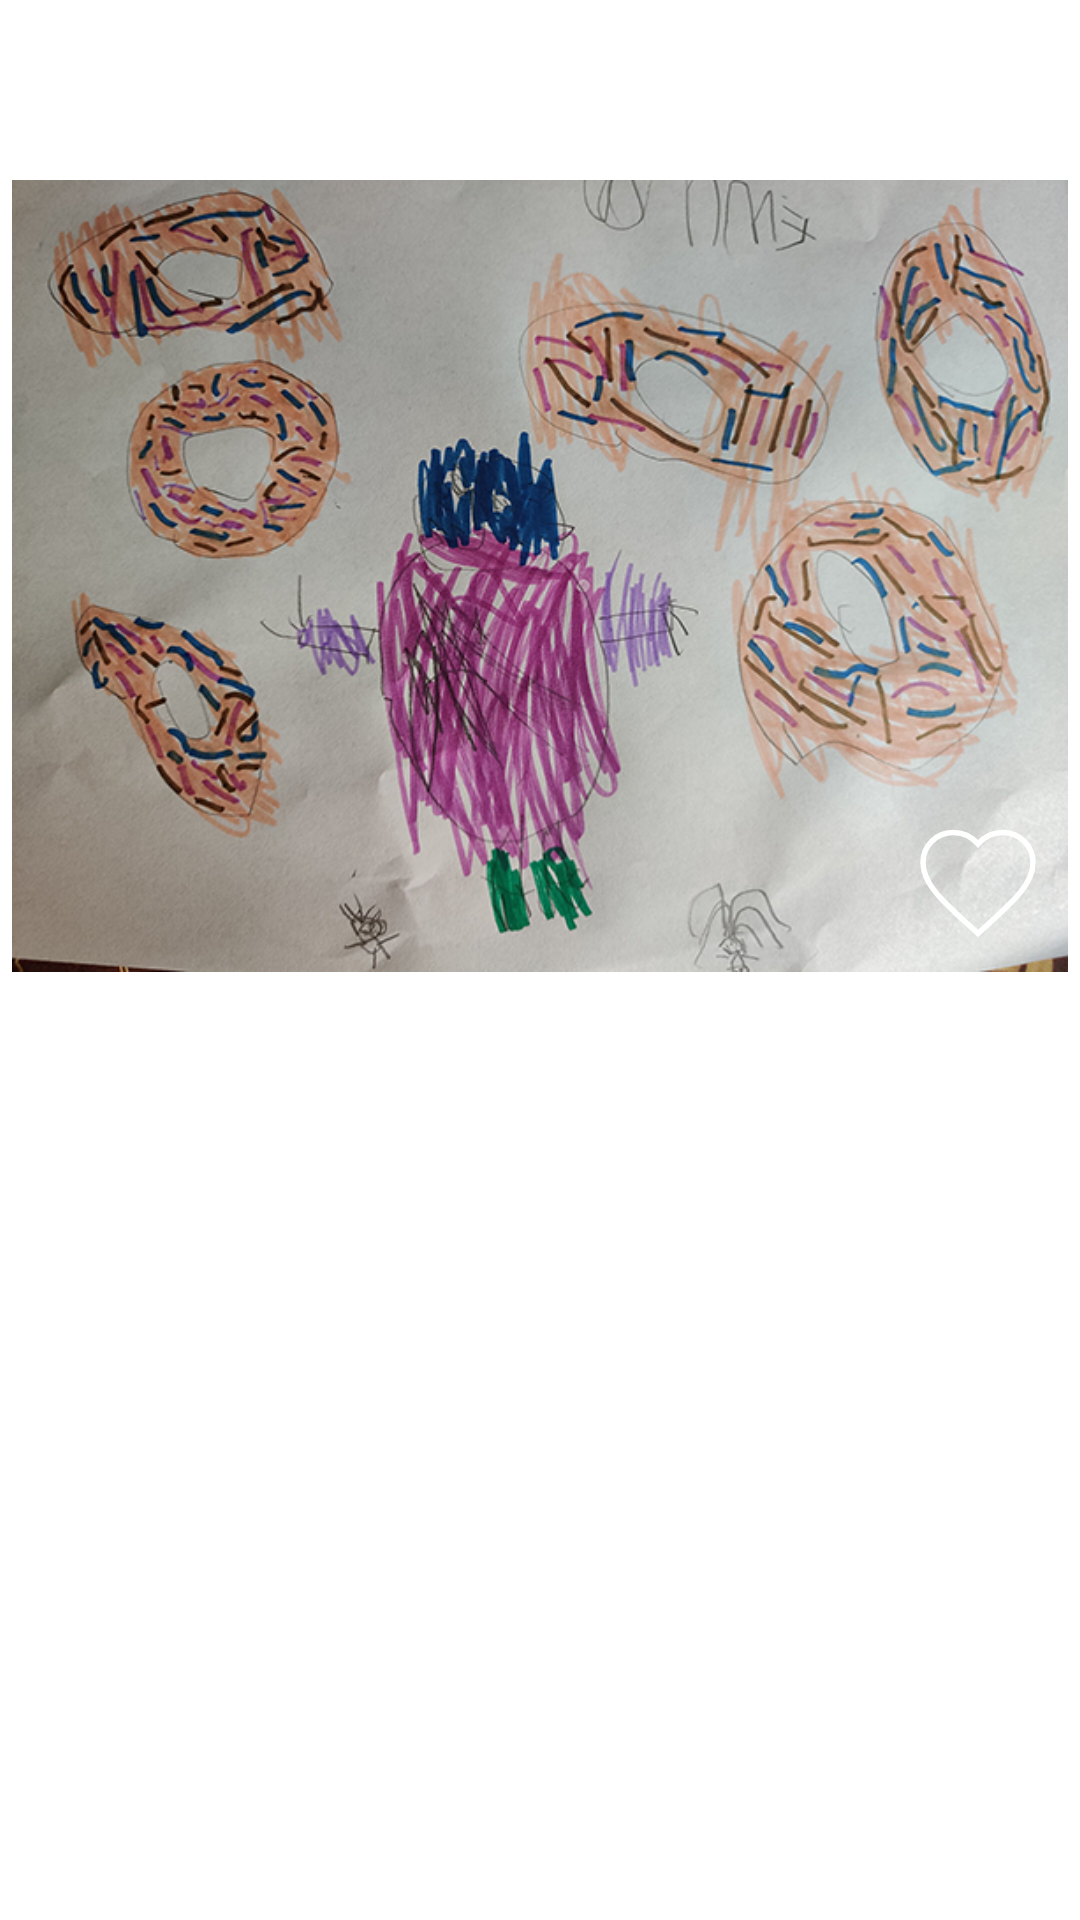

Android layout source for this screen:
<!-- AndroidManifest.xml: application theme Theme.ImageBrowser -->
<!-- res/layout/fragment_details.xml -->
<?xml version="1.0" encoding="utf-8"?>
<layout xmlns:android="http://schemas.android.com/apk/res/android"
    xmlns:app="http://schemas.android.com/apk/res-auto"
    xmlns:tools="http://schemas.android.com/tools">

    <data>

        <variable
            name="viewmodel"
            type="org.company.example.imagebrowser.ui.details.DetailsViewModel" />
    </data>

    <RelativeLayout
        android:layout_width="match_parent"
        android:layout_height="match_parent"
        android:layout_marginTop="4dp"
        android:layout_marginBottom="4dp"
        tools:context=".ui.details.DetailsFragment">

        <ImageButton
            android:id="@+id/close_button"
            android:layout_width="40dp"
            android:layout_height="40dp"
            android:layout_alignParentTop="true"
            android:layout_alignParentEnd="true"
            android:layout_margin="6dp"
            android:adjustViewBounds="true"
            android:backgroundTint="@color/white"
            android:onClick="@{() -> viewmodel.onCloseButtonClick()}"
            android:padding="2dp"
            android:scaleType="fitCenter"
            android:src="@drawable/ic_baseline_close_24" />

        <ImageView
            android:id="@+id/detail_image"
            android:layout_width="match_parent"
            android:layout_height="wrap_content"
            android:layout_marginHorizontal="4dp"
            android:layout_marginTop="60dp"
            android:adjustViewBounds="true"
            android:scaleType="fitXY"
            android:src="@drawable/test"
            app:imageUrl="@{viewmodel.image.imageUrl.smallSize}" />


        <ImageButton
            android:id="@+id/like_button"
            android:layout_width="48dp"
            android:layout_height="48dp"
            android:layout_alignEnd="@+id/detail_image"
            android:layout_alignBottom="@+id/detail_image"
            android:layout_margin="6dp"
            android:adjustViewBounds="true"
            android:background="@drawable/round_corners"
            android:onClick="@{() -> viewmodel.onLikeButtonClick()}"
            android:padding="2dp"
            android:scaleType="fitCenter"
            android:src="@drawable/ic_baseline_favorite_24" />

    </RelativeLayout>
</layout>
<!-- resources referenced by this layout -->
<resources>
  <!-- drawable ic_baseline_favorite_24 (drawable) -->
  <vector xmlns:android="http://schemas.android.com/apk/res/android"
      android:width="24dp"
      android:height="24dp"
      android:viewportWidth="24"
      android:viewportHeight="24">
      <path
          android:strokeWidth="1"
          android:strokeColor="#FFFFFF"
          android:pathData="M12,21.35l-1.45,-1.32C5.4,15.36 2,12.28 2,8.5 2,5.42 4.42,3 7.5,3c1.74,0 3.41,0.81 4.5,2.09C13.09,3.81 14.76,3 16.5,3 19.58,3 22,5.42 22,8.5c0,3.78 -3.4,6.86 -8.55,11.54L12,21.35z" />
  </vector>
  <!-- drawable test: png bitmap (drawable, 465019 bytes) -->
  <style name="Theme.ImageBrowser" parent="Theme.MaterialComponents.DayNight.DarkActionBar">
          
          <item name="colorPrimary">@color/purple_500</item>
          <item name="colorPrimaryVariant">@color/purple_700</item>
          <item name="colorOnPrimary">@color/white</item>
          
          <item name="colorSecondary">@color/teal_200</item>
          <item name="colorSecondaryVariant">@color/teal_700</item>
          <item name="colorOnSecondary">@color/black</item>
          
          <item name="android:statusBarColor" tools:targetApi="l">?attr/colorPrimaryVariant</item>
          
      </style>
  <!-- not gathered from this repository: default colours our renderer supplied (Android Studio template values) -->
  <color name="purple_500">#FF6200EE</color>
  <color name="purple_700">#FF3700B3</color>
  <color name="teal_200">#FF03DAC5</color>
  <color name="teal_700">#FF018786</color>
  <color name="black">#FF000000</color>
  <color name="white">#FFFFFFFF</color>
</resources>
